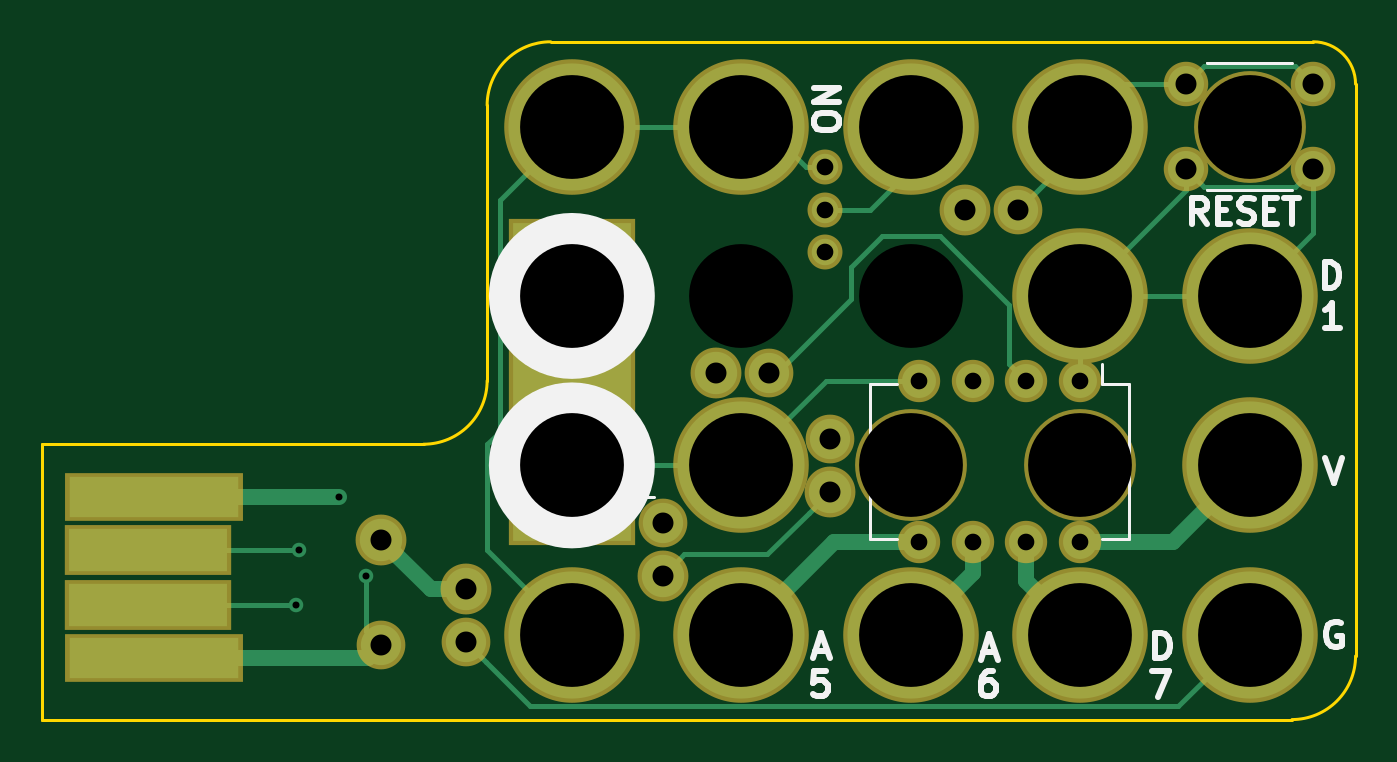
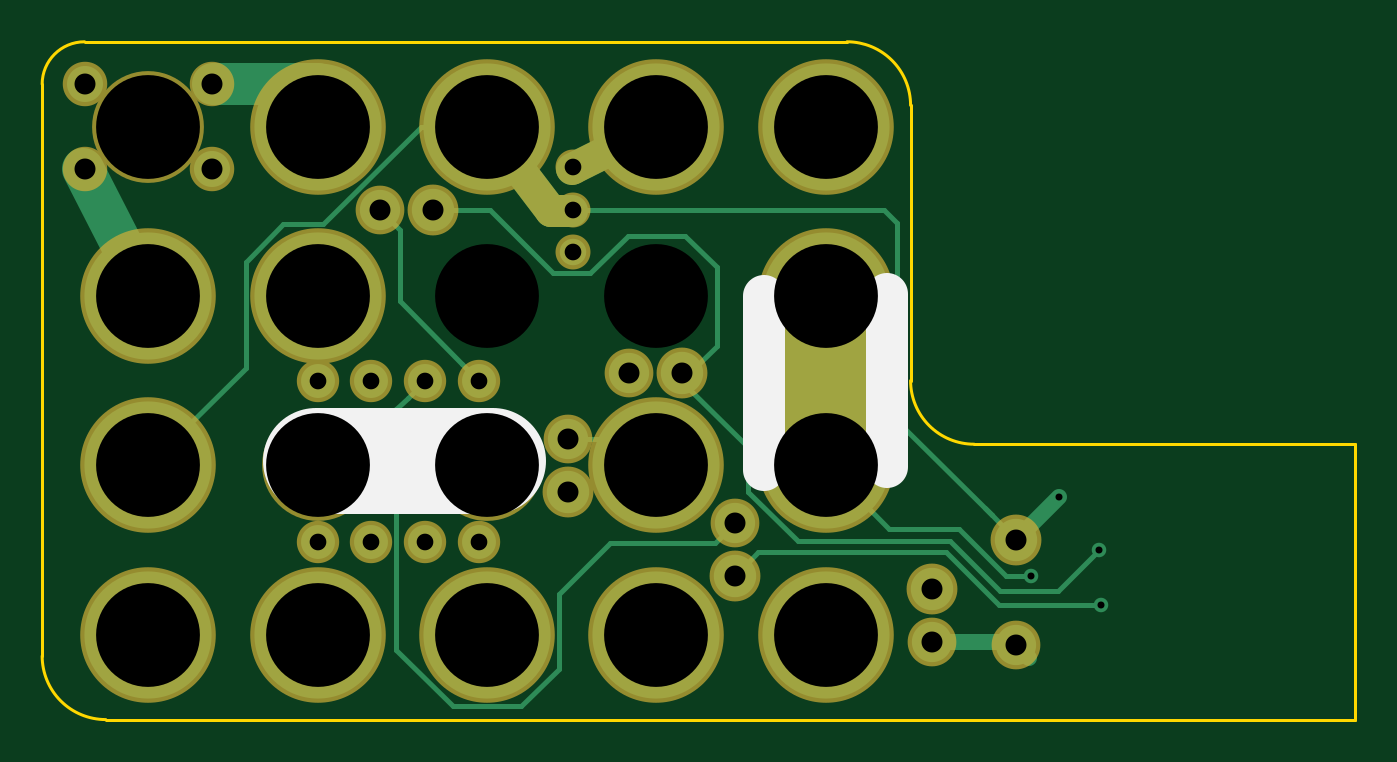
Circuit board: 8 layer files. Board 62.0 x 32.0 mm.
- bottom_copper: attiny85-v1-B.Cu.gbl (5033 bytes)
- bottom_mask: attiny85-v1-B.Mask.gbs (1978 bytes)
- bottom_silk: attiny85-v1-B.SilkS.gbo (496 bytes)
- outline: attiny85-v1-Edge.Cuts.gm1 (1044 bytes)
- top_copper: attiny85-v1-F.Cu.gtl (5334 bytes)
- top_mask: attiny85-v1-F.Mask.gts (1959 bytes)
- top_silk: attiny85-v1-F.SilkS.gto (8298 bytes)
- drill: attiny85-v1.drl (1074 bytes)

=== bottom_copper: attiny85-v1-B.Cu.gbl ===
G04 This is an RS-274x file exported by *
G04 gerbv version 2.6.0 *
G04 More information is available about gerbv at *
G04 http://gerbv.gpleda.org/ *
G04 --End of header info--*
%MOIN*%
%FSLAX34Y34*%
%IPPOS*%
G04 --Define apertures--*
%ADD10C,0.0039*%
%ADD11C,0.0787*%
%ADD12C,0.1969*%
%ADD13C,0.0591*%
%ADD14C,0.0669*%
%ADD15C,0.1921*%
%ADD16C,0.2362*%
%ADD17O,0.0630X0.0630*%
%ADD18C,0.0787*%
%ADD19C,0.0748*%
%ADD20C,0.0492*%
%ADD21C,0.0270*%
%ADD22C,0.0100*%
%ADD23C,0.0300*%
G04 --Start main section--*
G54D11*
G01X0057067Y-036220D02*
G01X0055118Y-036220D01*
G01X0058268Y-040157D02*
G01X0059469Y-037795D01*
G54D12*
G01X0045669Y-043307D02*
G01X0045669Y-040157D01*
G54D13*
G01X0050394Y-037795D02*
G01X0048819Y-037008D01*
G01X0050394Y-038583D02*
G01X0050787Y-038583D01*
G01X0050787Y-038583D02*
G01X0051969Y-037008D01*
G54D14*
G01X0059446Y-037801D03*
G01X0057084Y-037801D03*
G01X0059446Y-036226D03*
G01X0057084Y-036226D03*
G54D16*
G01X0055118Y-037008D03*
G01X0058268Y-040157D03*
G01X0058268Y-043307D03*
G54D17*
G01X0055118Y-041732D03*
G01X0054118Y-041732D03*
G01X0053118Y-041732D03*
G01X0052118Y-041732D03*
G01X0052118Y-044732D03*
G01X0053118Y-044732D03*
G01X0054118Y-044732D03*
G01X0055118Y-044732D03*
G54D15*
G01X0055118Y-043307D03*
G01X0051969Y-043307D03*
G54D16*
G01X0045669Y-040157D03*
G01X0045669Y-043307D03*
G01X0045669Y-046457D03*
G01X0045669Y-037008D03*
G54D18*
G01X0043701Y-045606D03*
G54D19*
G01X0043701Y-046591D03*
G54D16*
G01X0055118Y-040157D03*
G01X0048819Y-046457D03*
G01X0051969Y-046457D03*
G01X0055118Y-046457D03*
G54D18*
G01X0042126Y-044685D03*
G54D19*
G01X0042126Y-046654D03*
G54D18*
G01X0052980Y-038559D03*
G54D19*
G01X0053965Y-038559D03*
G54D18*
G01X0047362Y-045356D03*
G54D19*
G01X0047362Y-044372D03*
G54D18*
G01X0048344Y-041594D03*
G54D19*
G01X0049329Y-041594D03*
G54D18*
G01X0050463Y-043801D03*
G54D19*
G01X0050463Y-042817D03*
G54D16*
G01X0058268Y-046457D03*
G01X0048819Y-043307D03*
G01X0051969Y-037008D03*
G54D20*
G01X0050374Y-038553D03*
G01X0050374Y-037766D03*
G01X0050374Y-039341D03*
G54D16*
G01X0048819Y-037008D03*
G54D21*
G01X0041850Y-045354D03*
G01X0041335Y-043894D03*
G01X0040551Y-045906D03*
G01X0040591Y-044882D03*
G54D22*
G01X0047362Y-044372D02*
G01X0047736Y-044746D01*
G01X0047736Y-044746D02*
G01X0049677Y-044746D01*
G01X0050637Y-047096D02*
G01X0051330Y-047788D01*
G01X0049677Y-044746D02*
G01X0050637Y-045706D01*
G01X0050637Y-045706D02*
G01X0050637Y-047096D01*
G01X0053653Y-046742D02*
G01X0053653Y-042267D01*
G01X0051330Y-047788D02*
G01X0052607Y-047788D01*
G01X0053653Y-042267D02*
G01X0053433Y-042047D01*
G01X0052607Y-047788D02*
G01X0053653Y-046742D01*
G01X0053433Y-042047D02*
G01X0053118Y-041732D01*
G01X0050463Y-042817D02*
G01X0049309Y-042817D01*
G01X0049309Y-042817D02*
G01X0048819Y-043307D01*
G01X0053965Y-038559D02*
G01X0053591Y-038933D01*
G01X0053591Y-038933D02*
G01X0053591Y-040260D01*
G01X0053591Y-040260D02*
G01X0052433Y-041417D01*
G01X0052433Y-041417D02*
G01X0052118Y-041732D01*
G01X0042323Y-045354D02*
G01X0041850Y-045354D01*
G01X0043189Y-044488D02*
G01X0042323Y-045354D01*
G01X0045669Y-043307D02*
G01X0044488Y-044488D01*
G01X0044488Y-044488D02*
G01X0043189Y-044488D01*
G54D23*
G01X0043701Y-046591D02*
G01X0042189Y-046591D01*
G01X0042189Y-046591D02*
G01X0042126Y-046654D01*
G01X0041886Y-046894D02*
G01X0042126Y-046654D01*
G54D22*
G01X0042720Y-044091D02*
G01X0042589Y-044222D01*
G01X0042589Y-044222D02*
G01X0042126Y-044685D01*
G01X0044338Y-041839D02*
G01X0044338Y-042473D01*
G01X0044338Y-042473D02*
G01X0042589Y-044222D01*
G01X0058268Y-043307D02*
G01X0056449Y-041489D01*
G01X0056449Y-041489D02*
G01X0056449Y-039519D01*
G01X0056449Y-039519D02*
G01X0055757Y-038826D01*
G01X0053189Y-037008D02*
G01X0051969Y-037008D01*
G01X0055757Y-038826D02*
G01X0055007Y-038826D01*
G01X0055007Y-038826D02*
G01X0053189Y-037008D01*
G01X0050374Y-038553D02*
G01X0044585Y-038553D01*
G01X0044585Y-038553D02*
G01X0044338Y-038800D01*
G01X0044338Y-038800D02*
G01X0044338Y-041839D01*
G01X0044338Y-041839D02*
G01X0044335Y-041843D01*
G54D23*
G01X0041335Y-043894D02*
G01X0042126Y-044685D01*
G54D22*
G01X0040551Y-045906D02*
G01X0042455Y-045906D01*
G01X0042455Y-045906D02*
G01X0043440Y-044921D01*
G01X0043440Y-044921D02*
G01X0046927Y-044921D01*
G01X0046927Y-044921D02*
G01X0047362Y-045356D01*
G01X0051914Y-038559D02*
G01X0052424Y-038559D01*
G01X0052424Y-038559D02*
G01X0052980Y-038559D01*
G01X0049355Y-039041D02*
G01X0050051Y-039737D01*
G01X0047702Y-039622D02*
G01X0048283Y-039041D01*
G01X0050737Y-039737D02*
G01X0051914Y-038559D01*
G01X0047123Y-043793D02*
G01X0047123Y-042964D01*
G01X0047702Y-041080D02*
G01X0047702Y-039622D01*
G01X0050051Y-039737D02*
G01X0050737Y-039737D01*
G01X0041348Y-045639D02*
G01X0042439Y-045639D01*
G01X0047123Y-042964D02*
G01X0048354Y-041732D01*
G01X0043357Y-044721D02*
G01X0046195Y-044721D01*
G01X0046195Y-044721D02*
G01X0047123Y-043793D01*
G01X0048354Y-041732D02*
G01X0047702Y-041080D01*
G01X0042439Y-045639D02*
G01X0043357Y-044721D01*
G01X0040591Y-044882D02*
G01X0041348Y-045639D01*
G01X0048283Y-039041D02*
G01X0049355Y-039041D01*
G54D23*
G01X0045699Y-036978D02*
G01X0045669Y-037008D01*
M02*

=== bottom_mask: attiny85-v1-B.Mask.gbs ===
G04 #@! TF.FileFunction,Soldermask,Bot*
%FSLAX46Y46*%
G04 Gerber Fmt 4.6, Leading zero omitted, Abs format (unit mm)*
G04 Created by KiCad (PCBNEW 4.0.1-3.[number-redacted]+6198~38~ubuntu14.04.1-stable) date Fri 04 Mar 2016 09:41:15 PM PST*
%MOMM*%
G01*
G04 APERTURE LIST*
%ADD10C,0.100000*%
%ADD11C,5.000000*%
%ADD12C,1.500000*%
%ADD13C,2.100000*%
%ADD14C,5.280000*%
%ADD15C,6.400000*%
%ADD16O,2.000000X2.000000*%
%ADD17C,2.400000*%
%ADD18C,2.300000*%
%ADD19C,1.650000*%
G04 APERTURE END LIST*
D10*
D11*
X116000000Y-110000000D02*
X116000000Y-102000000D01*
D12*
X129000000Y-98000000D02*
X132000000Y-94000000D01*
X128000000Y-98000000D02*
X129000000Y-98000000D01*
X128000000Y-96000000D02*
X124000000Y-94000000D01*
D13*
X150993400Y-96014200D03*
X144993400Y-96014200D03*
X150993400Y-92014200D03*
X144993400Y-92014200D03*
D14*
X148000000Y-94000000D03*
D15*
X140000000Y-94000000D03*
X148000000Y-102000000D03*
X148000000Y-110000000D03*
D16*
X140000000Y-106000000D03*
X137460000Y-106000000D03*
X134920000Y-106000000D03*
X132380000Y-106000000D03*
X132380000Y-113620000D03*
X134920000Y-113620000D03*
X137460000Y-113620000D03*
X140000000Y-113620000D03*
D14*
X140000000Y-110000000D03*
X132000000Y-110000000D03*
D15*
X116000000Y-102000000D03*
X116000000Y-110000000D03*
X116000000Y-118000000D03*
X116000000Y-94000000D03*
D17*
X111000000Y-115840000D03*
D18*
X111000000Y-118340000D03*
D15*
X140000000Y-102000000D03*
X124000000Y-118000000D03*
X132000000Y-118000000D03*
X140000000Y-118000000D03*
D17*
X107000000Y-113500000D03*
D18*
X107000000Y-118500000D03*
D17*
X134570000Y-97940000D03*
D18*
X137070000Y-97940000D03*
D17*
X120300000Y-115205000D03*
D18*
X120300000Y-112705000D03*
D17*
X122795000Y-105650000D03*
D18*
X125295000Y-105650000D03*
D17*
X128175000Y-111255000D03*
D18*
X128175000Y-108755000D03*
D15*
X148000000Y-118000000D03*
X124000000Y-110000000D03*
X132000000Y-94000000D03*
D19*
X127950000Y-97925000D03*
X127950000Y-95925000D03*
X127950000Y-99925000D03*
D15*
X124000000Y-94000000D03*
M02*

=== bottom_silk: attiny85-v1-B.SilkS.gbo ===
G04 This is an RS-274x file exported by *
G04 gerbv version 2.6.0 *
G04 More information is available about gerbv at *
G04 http://gerbv.gpleda.org/ *
G04 --End of header info--*
%MOIN*%
%FSLAX34Y34*%
%IPPOS*%
G04 --Define apertures--*
%ADD10C,0.0039*%
%ADD11C,0.1969*%
%ADD12C,0.0787*%
%ADD13C,0.0059*%
G04 --Start main section--*
G54D11*
G01X0055150Y-043228D02*
G01X0051850Y-043228D01*
G54D12*
G01X0044528Y-043346D02*
G01X0044528Y-040118D01*
G01X0046811Y-043386D02*
G01X0046811Y-040157D01*
M02*

=== outline: attiny85-v1-Edge.Cuts.gm1 ===
G04 #@! TF.FileFunction,Profile,NP*
%FSLAX46Y46*%
G04 Gerber Fmt 4.6, Leading zero omitted, Abs format (unit mm)*
G04 Created by KiCad (PCBNEW 4.0.1-3.[number-redacted]+6198~38~ubuntu14.04.1-stable) date Fri 04 Mar 2016 09:41:15 PM PST*
%MOMM*%
G01*
G04 APERTURE LIST*
%ADD10C,0.100000*%
%ADD11C,0.150000*%
G04 APERTURE END LIST*
D10*
D11*
X101000000Y-109000000D02*
X109000000Y-109000000D01*
X112000000Y-93000000D02*
X112000000Y-106000000D01*
X109000000Y-109000000D02*
G75*
G03X112000000Y-106000000I0J3000000D01*
G01*
X115000000Y-90000000D02*
G75*
G03X112000000Y-93000000I0J-3000000D01*
G01*
X151000000Y-90000000D02*
X115000000Y-90000000D01*
X91000000Y-109000000D02*
X101000000Y-109000000D01*
X91000000Y-122000000D02*
X91000000Y-109000000D01*
X94000000Y-122000000D02*
X91000000Y-122000000D01*
X150000000Y-122000000D02*
X94000000Y-122000000D01*
X153000000Y-92000000D02*
X153000000Y-119000000D01*
X150000000Y-122000000D02*
G75*
G03X153000000Y-119000000I0J3000000D01*
G01*
X153000000Y-92000000D02*
G75*
G03X151000000Y-90000000I-2000000J0D01*
G01*
M02*

=== top_copper: attiny85-v1-F.Cu.gtl ===
G04 This is an RS-274x file exported by *
G04 gerbv version 2.6.0 *
G04 More information is available about gerbv at *
G04 http://gerbv.gpleda.org/ *
G04 --End of header info--*
%MOIN*%
%FSLAX34Y34*%
%IPPOS*%
G04 --Define apertures--*
%ADD10C,0.0039*%
%ADD11C,0.0669*%
%ADD12C,0.1921*%
%ADD13C,0.2362*%
%ADD14O,0.0630X0.0630*%
%ADD15R,0.2189X0.5906*%
%ADD16C,0.0787*%
%ADD17C,0.0748*%
%ADD18R,0.3150X0.0748*%
%ADD19R,0.2953X0.0787*%
%ADD20C,0.0492*%
%ADD21C,0.0270*%
%ADD22C,0.0100*%
%ADD23C,0.0300*%
G04 --Start main section--*
G54D11*
G01X0059446Y-037801D03*
G01X0057084Y-037801D03*
G01X0059446Y-036226D03*
G01X0057084Y-036226D03*
G54D13*
G01X0055118Y-037008D03*
G01X0058268Y-040157D03*
G01X0058268Y-043307D03*
G54D14*
G01X0055118Y-041732D03*
G01X0054118Y-041732D03*
G01X0053118Y-041732D03*
G01X0052118Y-041732D03*
G01X0052118Y-044732D03*
G01X0053118Y-044732D03*
G01X0054118Y-044732D03*
G01X0055118Y-044732D03*
G54D12*
G01X0055118Y-043307D03*
G01X0051969Y-043307D03*
G54D13*
G01X0045669Y-040157D03*
G01X0045669Y-043307D03*
G01X0045669Y-046457D03*
G01X0045669Y-037008D03*
G54D15*
G01X0045669Y-041759D03*
G54D16*
G01X0043701Y-045606D03*
G54D17*
G01X0043701Y-046591D03*
G54D13*
G01X0055118Y-040157D03*
G54D18*
G01X0037894Y-043894D03*
G01X0037894Y-046894D03*
G54D19*
G01X0037795Y-045906D03*
G01X0037795Y-044882D03*
G54D13*
G01X0048819Y-046457D03*
G01X0051969Y-046457D03*
G01X0055118Y-046457D03*
G54D16*
G01X0042126Y-044685D03*
G54D17*
G01X0042126Y-046654D03*
G54D16*
G01X0052980Y-038559D03*
G54D17*
G01X0053965Y-038559D03*
G54D16*
G01X0047362Y-045356D03*
G54D17*
G01X0047362Y-044372D03*
G54D16*
G01X0048344Y-041594D03*
G54D17*
G01X0049329Y-041594D03*
G54D16*
G01X0050463Y-043801D03*
G54D17*
G01X0050463Y-042817D03*
G54D13*
G01X0058268Y-046457D03*
G01X0048819Y-043307D03*
G01X0051969Y-037008D03*
G54D20*
G01X0050374Y-038553D03*
G01X0050374Y-037766D03*
G01X0050374Y-039341D03*
G54D13*
G01X0048819Y-037008D03*
G54D21*
G01X0041850Y-045354D03*
G01X0041335Y-043894D03*
G01X0040551Y-045906D03*
G01X0040591Y-044882D03*
G54D22*
G01X0055118Y-040157D02*
G01X0055118Y-041732D01*
G01X0055118Y-040157D02*
G01X0057084Y-038192D01*
G01X0057084Y-038192D02*
G01X0057084Y-037801D01*
G01X0055118Y-040157D02*
G01X0058268Y-040157D01*
G01X0057084Y-037801D02*
G01X0057419Y-038136D01*
G01X0059112Y-038136D02*
G01X0059446Y-037801D01*
G01X0057419Y-038136D02*
G01X0059112Y-038136D01*
G01X0059446Y-037801D02*
G01X0059446Y-038979D01*
G01X0059446Y-038979D02*
G01X0058268Y-040157D01*
G01X0049339Y-041732D02*
G01X0050852Y-040219D01*
G01X0050852Y-040219D02*
G01X0050852Y-039622D01*
G01X0050852Y-039622D02*
G01X0051433Y-039041D01*
G01X0053787Y-041401D02*
G01X0053803Y-041417D01*
G01X0051433Y-039041D02*
G01X0052504Y-039041D01*
G01X0052504Y-039041D02*
G01X0053787Y-040324D01*
G01X0053787Y-040324D02*
G01X0053787Y-041401D01*
G01X0053803Y-041417D02*
G01X0054118Y-041732D01*
G01X0058268Y-046457D02*
G01X0056937Y-047788D01*
G01X0056937Y-047788D02*
G01X0044898Y-047788D01*
G01X0044898Y-047788D02*
G01X0044075Y-046965D01*
G01X0044075Y-046965D02*
G01X0043701Y-046591D01*
G54D23*
G01X0037894Y-046894D02*
G01X0041886Y-046894D01*
G01X0041886Y-046894D02*
G01X0042126Y-046654D01*
G54D22*
G01X0041850Y-045354D02*
G01X0041850Y-046378D01*
G01X0041850Y-046378D02*
G01X0042126Y-046654D01*
G01X0052118Y-041732D02*
G01X0050394Y-041732D01*
G01X0050394Y-041732D02*
G01X0048819Y-043307D01*
G01X0045669Y-043307D02*
G01X0048819Y-043307D01*
G01X0053965Y-038559D02*
G01X0055118Y-037406D01*
G01X0055118Y-037406D02*
G01X0055118Y-037008D01*
G01X0059446Y-036226D02*
G01X0059112Y-035891D01*
G01X0059112Y-035891D02*
G01X0057419Y-035891D01*
G01X0057419Y-035891D02*
G01X0057084Y-036226D01*
G01X0057084Y-036226D02*
G01X0055900Y-036226D01*
G01X0055900Y-036226D02*
G01X0055118Y-037008D01*
G01X0054638Y-037488D02*
G01X0055118Y-037008D01*
G54D23*
G01X0052118Y-044732D02*
G01X0050543Y-044732D01*
G01X0050543Y-044732D02*
G01X0048819Y-046457D01*
G01X0053118Y-044732D02*
G01X0053118Y-045307D01*
G01X0053118Y-045307D02*
G01X0051969Y-046457D01*
G01X0054118Y-044732D02*
G01X0054118Y-045457D01*
G01X0054118Y-045457D02*
G01X0055118Y-046457D01*
G01X0037894Y-043894D02*
G01X0041335Y-043894D01*
G54D22*
G01X0051211Y-038553D02*
G01X0051969Y-037795D01*
G01X0051969Y-037795D02*
G01X0051969Y-037008D01*
G01X0050374Y-038553D02*
G01X0051211Y-038553D01*
G54D23*
G01X0056843Y-044732D02*
G01X0058268Y-043307D01*
G01X0055118Y-044732D02*
G01X0056843Y-044732D01*
G01X0043701Y-045606D02*
G01X0043047Y-045606D01*
G01X0043047Y-045606D02*
G01X0042126Y-044685D01*
G54D22*
G01X0047362Y-045356D02*
G01X0047756Y-044963D01*
G01X0047756Y-044963D02*
G01X0049301Y-044963D01*
G01X0049301Y-044963D02*
G01X0050069Y-044195D01*
G01X0050069Y-044195D02*
G01X0050463Y-043801D01*
G01X0039372Y-045906D02*
G01X0040551Y-045906D01*
G01X0037795Y-045906D02*
G01X0039372Y-045906D01*
G01X0039372Y-044882D02*
G01X0040591Y-044882D01*
G01X0037795Y-044882D02*
G01X0039372Y-044882D01*
G01X0045717Y-036996D02*
G01X0044338Y-038374D01*
G01X0044338Y-038374D02*
G01X0044338Y-042661D01*
G01X0044338Y-042661D02*
G01X0044343Y-042665D01*
G01X0044343Y-042665D02*
G01X0044094Y-042913D01*
G01X0044094Y-042913D02*
G01X0044094Y-044882D01*
G01X0044094Y-044882D02*
G01X0045669Y-046457D01*
G01X0050374Y-037766D02*
G01X0050026Y-037766D01*
G01X0050026Y-037766D02*
G01X0049268Y-037008D01*
G01X0049268Y-037008D02*
G01X0048819Y-037008D01*
G01X0045669Y-037008D02*
G01X0048819Y-037008D01*
M02*

=== top_mask: attiny85-v1-F.Mask.gts ===
G04 #@! TF.FileFunction,Soldermask,Top*
%FSLAX46Y46*%
G04 Gerber Fmt 4.6, Leading zero omitted, Abs format (unit mm)*
G04 Created by KiCad (PCBNEW 4.0.1-3.[number-redacted]+6198~38~ubuntu14.04.1-stable) date Fri 04 Mar 2016 09:41:15 PM PST*
%MOMM*%
G01*
G04 APERTURE LIST*
%ADD10C,0.100000*%
%ADD11C,2.100000*%
%ADD12C,5.280000*%
%ADD13C,6.400000*%
%ADD14O,2.000000X2.000000*%
%ADD15R,5.960000X15.400000*%
%ADD16C,2.400000*%
%ADD17C,2.300000*%
%ADD18R,8.400000X2.300000*%
%ADD19R,7.900000X2.400000*%
%ADD20C,1.650000*%
G04 APERTURE END LIST*
D10*
D11*
X150993400Y-96014200D03*
X144993400Y-96014200D03*
X150993400Y-92014200D03*
X144993400Y-92014200D03*
D12*
X148000000Y-94000000D03*
D13*
X140000000Y-94000000D03*
X148000000Y-102000000D03*
X148000000Y-110000000D03*
D14*
X140000000Y-106000000D03*
X137460000Y-106000000D03*
X134920000Y-106000000D03*
X132380000Y-106000000D03*
X132380000Y-113620000D03*
X134920000Y-113620000D03*
X137460000Y-113620000D03*
X140000000Y-113620000D03*
D12*
X140000000Y-110000000D03*
X132000000Y-110000000D03*
D13*
X116000000Y-102000000D03*
X116000000Y-110000000D03*
X116000000Y-118000000D03*
X116000000Y-94000000D03*
D15*
X116000000Y-106068000D03*
D16*
X111000000Y-115840000D03*
D17*
X111000000Y-118340000D03*
D13*
X140000000Y-102000000D03*
D18*
X96250000Y-111490000D03*
X96250000Y-119110000D03*
D19*
X96000000Y-116600000D03*
X96000000Y-114000000D03*
D13*
X124000000Y-118000000D03*
X132000000Y-118000000D03*
X140000000Y-118000000D03*
D16*
X107000000Y-113500000D03*
D17*
X107000000Y-118500000D03*
D16*
X134570000Y-97940000D03*
D17*
X137070000Y-97940000D03*
D16*
X120300000Y-115205000D03*
D17*
X120300000Y-112705000D03*
D16*
X122795000Y-105650000D03*
D17*
X125295000Y-105650000D03*
D16*
X128175000Y-111255000D03*
D17*
X128175000Y-108755000D03*
D13*
X148000000Y-118000000D03*
X124000000Y-110000000D03*
X132000000Y-94000000D03*
D20*
X127950000Y-97925000D03*
X127950000Y-95925000D03*
X127950000Y-99925000D03*
D13*
X124000000Y-94000000D03*
M02*

=== top_silk: attiny85-v1-F.SilkS.gto (8298 bytes, source omitted) ===
=== drill: attiny85-v1.drl ===
M48
;DRILL file {KiCad 4.0.1-3.[number-redacted]+6198~38~ubuntu14.04.1-stable} date Fri 04 Mar 2016 09:41:19 PM PST
;FORMAT={-:-/ absolute / inch / decimal}
FMAT,2
INCH,TZ
T1C0.013
T2C0.031
T3C0.039
T4C0.039
T5C0.193
T6C0.193
%
G90
G05
M72
T1
X4.0551Y-4.5906
X4.0591Y-4.4882
X4.1335Y-4.3894
X4.185Y-4.5354
T2
X5.0374Y-3.7766
X5.0374Y-3.8553
X5.0374Y-3.9341
X5.2118Y-4.1732
X5.2118Y-4.4732
X5.3118Y-4.1732
X5.3118Y-4.4732
X5.4118Y-4.1732
X5.4118Y-4.4732
X5.5118Y-4.1732
X5.5118Y-4.4732
T3
X5.7084Y-3.6226
X5.7084Y-3.7801
X5.9446Y-3.6226
X5.9446Y-3.7801
T4
X4.2126Y-4.4685
X4.2126Y-4.6654
X4.3701Y-4.5606
X4.3701Y-4.6591
X4.7362Y-4.4372
X4.7362Y-4.5356
X4.8344Y-4.1594
X4.9329Y-4.1594
X5.0463Y-4.2817
X5.0463Y-4.3801
X5.298Y-3.8559
X5.3965Y-3.8559
T5
X4.5669Y-3.7008
X4.5669Y-4.0157
X4.5669Y-4.3307
X4.5669Y-4.6457
X4.8819Y-3.7008
X4.8819Y-4.3307
X4.8819Y-4.6457
X5.1969Y-3.7008
X5.1969Y-4.6457
X5.5118Y-3.7008
X5.5118Y-4.0157
X5.5118Y-4.6457
X5.8268Y-4.0157
X5.8268Y-4.3307
X5.8268Y-4.6457
T6
X4.8819Y-4.0157
X5.1969Y-4.0157
X5.1969Y-4.3307
X5.5118Y-4.3307
X5.8268Y-3.7008
T0
M30

